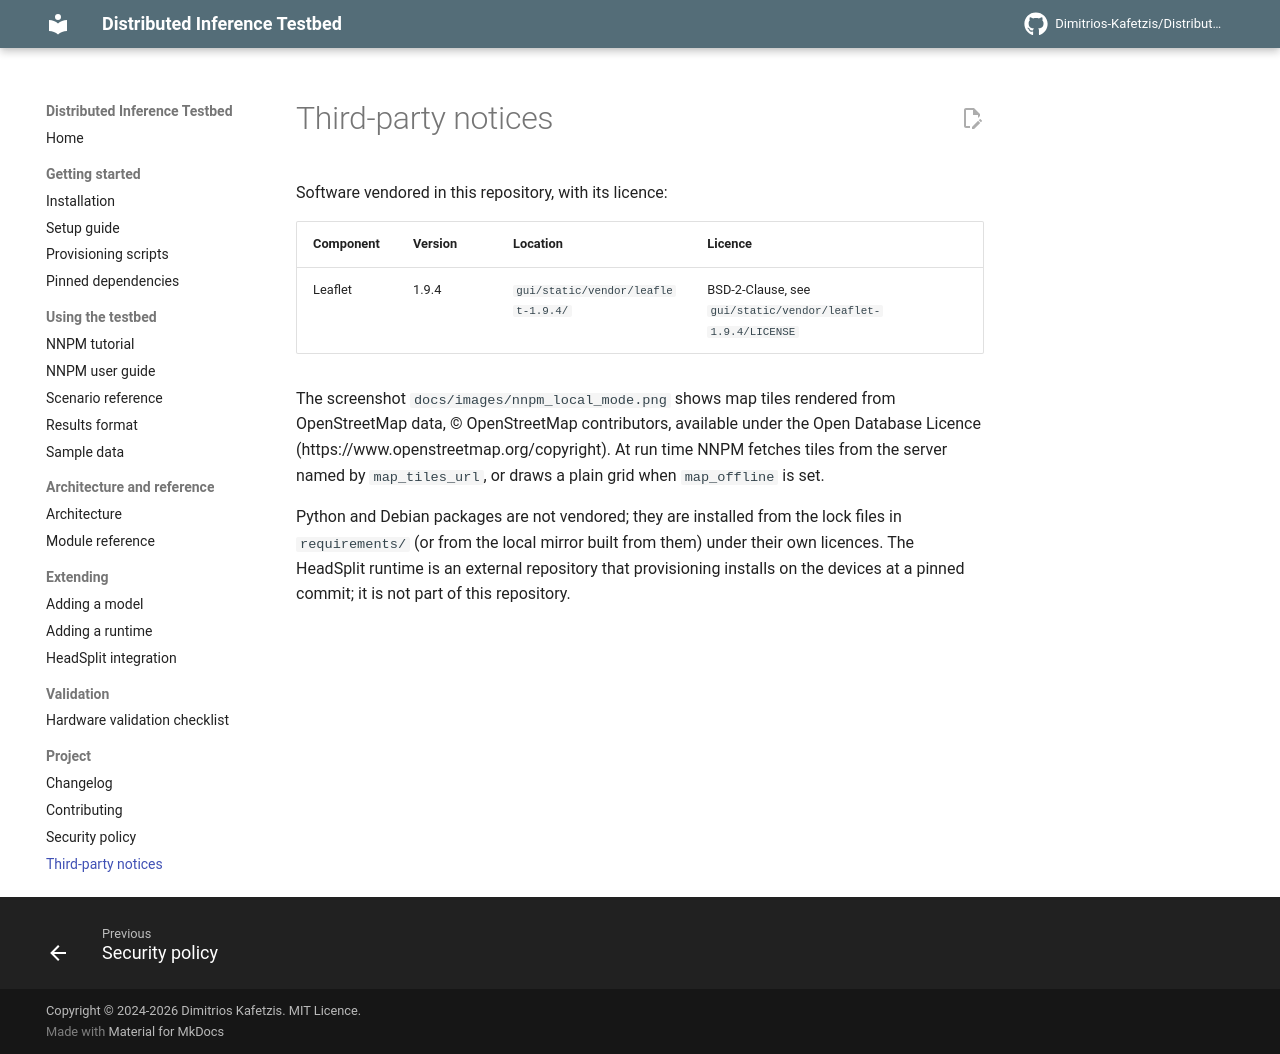

repository: Dimitrios-Kafetzis/Distributed-Inference-Testbed · page: third_party_notices/index.html · generator: mkdocs

# Third-party notices

Software vendored in this repository, with its licence:

| Component | Version | Location | Licence |
|---|---|---|---|
| Leaflet | 1.9.4 | `gui/static/vendor/leaflet-1.9.4/` | BSD-2-Clause, see `gui/static/vendor/leaflet-1.9.4/LICENSE` |

The screenshot `docs/images/nnpm_local_mode.png` shows map tiles rendered from OpenStreetMap data, © OpenStreetMap contributors, available under the Open Database Licence (https://www.openstreetmap.org/copyright). At run time NNPM fetches tiles from the server named by `map_tiles_url`, or draws a plain grid when `map_offline` is set.

Python and Debian packages are not vendored; they are installed from the lock files in `requirements/` (or from the local mirror built from them) under their own licences. The HeadSplit runtime is an external repository that provisioning installs on the devices at a pinned commit; it is not part of this repository.
